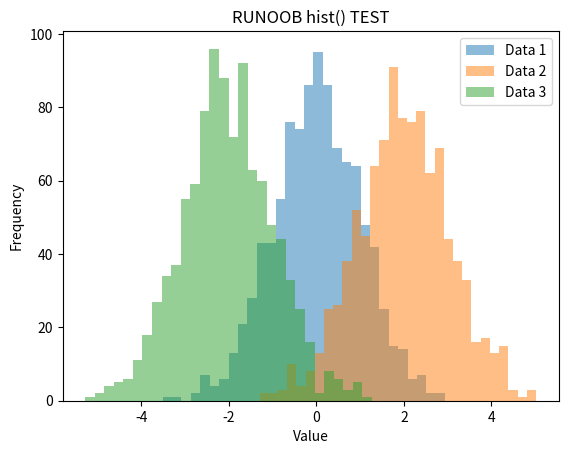

The matplotlib source for this figure:
import matplotlib.pyplot as plt
import numpy as np

# 生成三组随机数据
data1 = np.random.normal(0, 1, 1000)
data2 = np.random.normal(2, 1, 1000)
data3 = np.random.normal(-2, 1, 1000)

# 绘制直方图
plt.hist(data1, bins=30, alpha=0.5, label='Data 1')
plt.hist(data2, bins=30, alpha=0.5, label='Data 2')
plt.hist(data3, bins=30, alpha=0.5, label='Data 3')

# 设置图表属性
plt.title('RUNOOB hist() TEST')
plt.xlabel('Value')
plt.ylabel('Frequency')
plt.legend()

# 显示图表
plt.show()